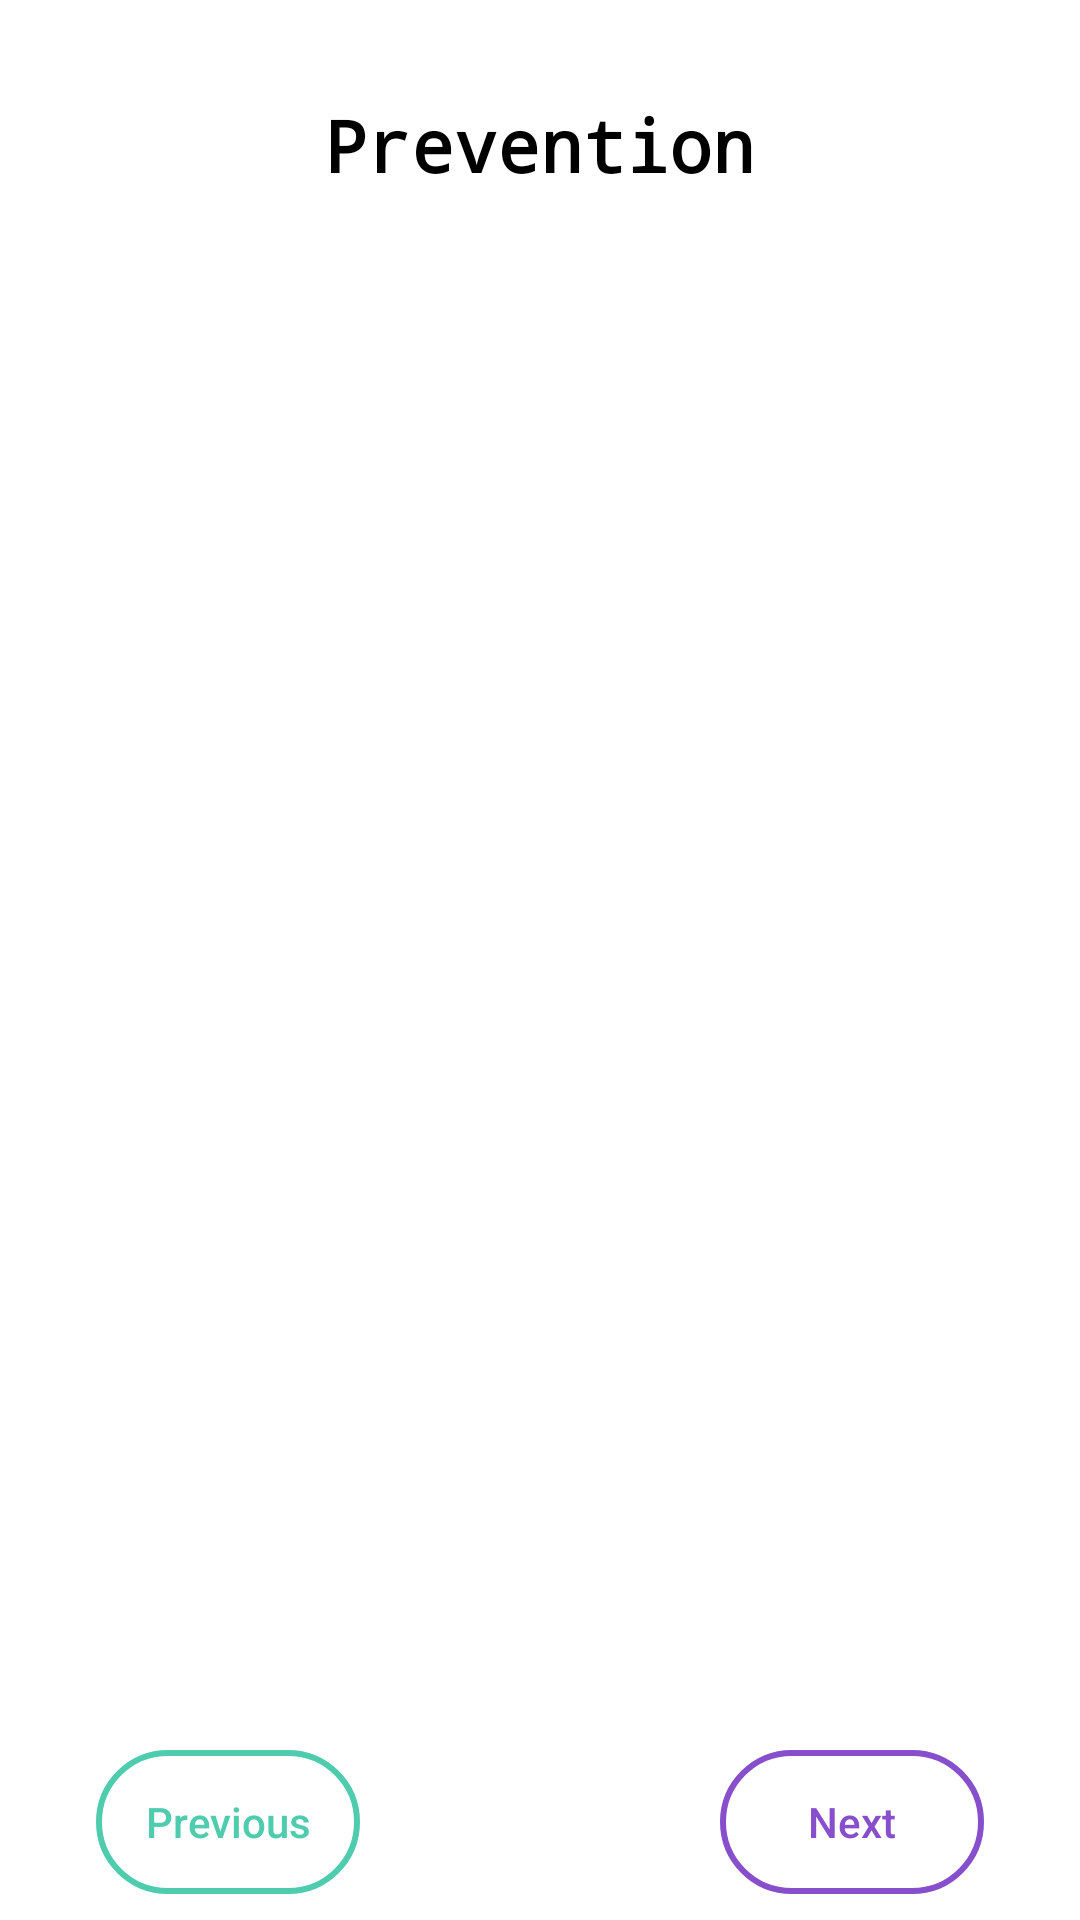

Android layout source for this screen:
<!-- AndroidManifest.xml: application theme AppTheme.FullScreen -->
<!-- res/layout/fragment_prevention.xml -->
<?xml version="1.0" encoding="utf-8"?>
<layout xmlns:android="http://schemas.android.com/apk/res/android"
    xmlns:app="http://schemas.android.com/apk/res-auto"
    xmlns:tools="http://schemas.android.com/tools"
    tools:context=".fragments.PreventionFragment">

    <data>

        <variable
            name="prevention"
            type="com.thedroidcamp.qvid19.ConstantsKt" />
    </data>

    <androidx.constraintlayout.widget.ConstraintLayout
        android:layout_width="match_parent"
        android:layout_height="match_parent"
        android:background="@android:color/white">

        <TextView
            android:id="@+id/prevention_fragment_header"
            android:layout_width="wrap_content"
            android:layout_height="wrap_content"
            android:layout_marginTop="32dp"
            android:fontFamily="monospace"
            android:text="@string/prevention_header"
            android:textAlignment="center"
            android:textColor="@android:color/black"
            android:textSize="24sp"
            android:textStyle="bold"
            app:layout_constraintEnd_toEndOf="parent"
            app:layout_constraintStart_toStartOf="parent"
            app:layout_constraintTop_toTopOf="parent" />

        <Button
            android:id="@+id/prevention_fragment_previous_btn"
            android:layout_width="wrap_content"
            android:layout_height="wrap_content"
            android:layout_marginStart="32dp"
            android:layout_marginTop="16dp"
            android:layout_marginBottom="32dp"
            android:background="@drawable/green_border"
            android:text="@string/previous_button"
            android:textAllCaps="false"
            android:textColor="@color/greenish"
            app:layout_constraintBottom_toBottomOf="parent"
            app:layout_constraintEnd_toStartOf="@+id/prevention_fragment_next_btn"
            app:layout_constraintHorizontal_bias="0.5"
            app:layout_constraintStart_toStartOf="parent"
            app:layout_constraintTop_toBottomOf="@+id/prevention_fragment_scrollview" />

        <Button
            android:id="@+id/prevention_fragment_next_btn"
            android:layout_width="wrap_content"
            android:layout_height="wrap_content"
            android:layout_marginStart="120dp"
            android:layout_marginEnd="32dp"
            android:background="@drawable/purple_border"
            android:text="@string/next_button"
            android:textAllCaps="false"
            android:textColor="@color/purple_ish"
            app:layout_constraintBottom_toBottomOf="@+id/prevention_fragment_previous_btn"
            app:layout_constraintEnd_toEndOf="parent"
            app:layout_constraintHorizontal_bias="0.5"
            app:layout_constraintStart_toEndOf="@+id/prevention_fragment_previous_btn" />

        <ScrollView
            android:id="@+id/prevention_fragment_scrollview"
            android:layout_width="0dp"
            android:layout_height="510dp"
            android:layout_marginTop="16dp"
            app:layout_constraintEnd_toEndOf="parent"
            app:layout_constraintStart_toStartOf="parent"
            app:layout_constraintTop_toBottomOf="@+id/prevention_fragment_header">

            <TextView
                android:id="@+id/prevention_fragment_text"
                android:layout_width="match_parent"
                android:layout_height="wrap_content"
                android:lineSpacingMultiplier="1.5"
                android:padding="16dp"
                android:text="@{com.thedroidcamp.qvid19.ConstantsKt.preventions}"
                android:textColor="@android:color/black" />
        </ScrollView>
    </androidx.constraintlayout.widget.ConstraintLayout>
</layout>
<!-- resources referenced by this layout -->
<resources>
  <color name="greenish">#4FCCAE</color>
  <color name="purple_ish">#874FCC</color>
  <!-- drawable green_border (drawable) -->
  <?xml version="1.0" encoding="utf-8"?>
  <shape
      xmlns:android="http://schemas.android.com/apk/res/android"
      android:shape="rectangle">
  
      <corners android:radius="190dp"/>
      <stroke android:color="@color/greenish"
          android:width="2dp"/>
  
  </shape>
  <!-- drawable purple_border (drawable) -->
  <?xml version="1.0" encoding="utf-8"?>
  <shape
      xmlns:android="http://schemas.android.com/apk/res/android"
      android:shape="rectangle">
  
      <corners android:radius="190dp"/>
      <stroke android:color="@color/purple_ish"
          android:width="2dp"/>
  
  </shape>
  <string name="next_button">Next</string>
  <string name="prevention_header">Prevention</string>
  <string name="previous_button">Previous</string>
  <style name="AppTheme.FullScreen" parent="Theme.MaterialComponents.Light.NoActionBar">
          
          <item name="colorPrimary">@color/colorPrimary</item>
          <item name="colorPrimaryDark">@color/purple_ish_dark</item>
          <item name="colorAccent">@color/purple_ish</item>
  
          <item name="android:windowBackground">@color/purple_ish</item>
      </style>
  <color name="colorPrimary">#6200EE</color>
  <color name="purple_ish_dark">#573088</color>
</resources>
